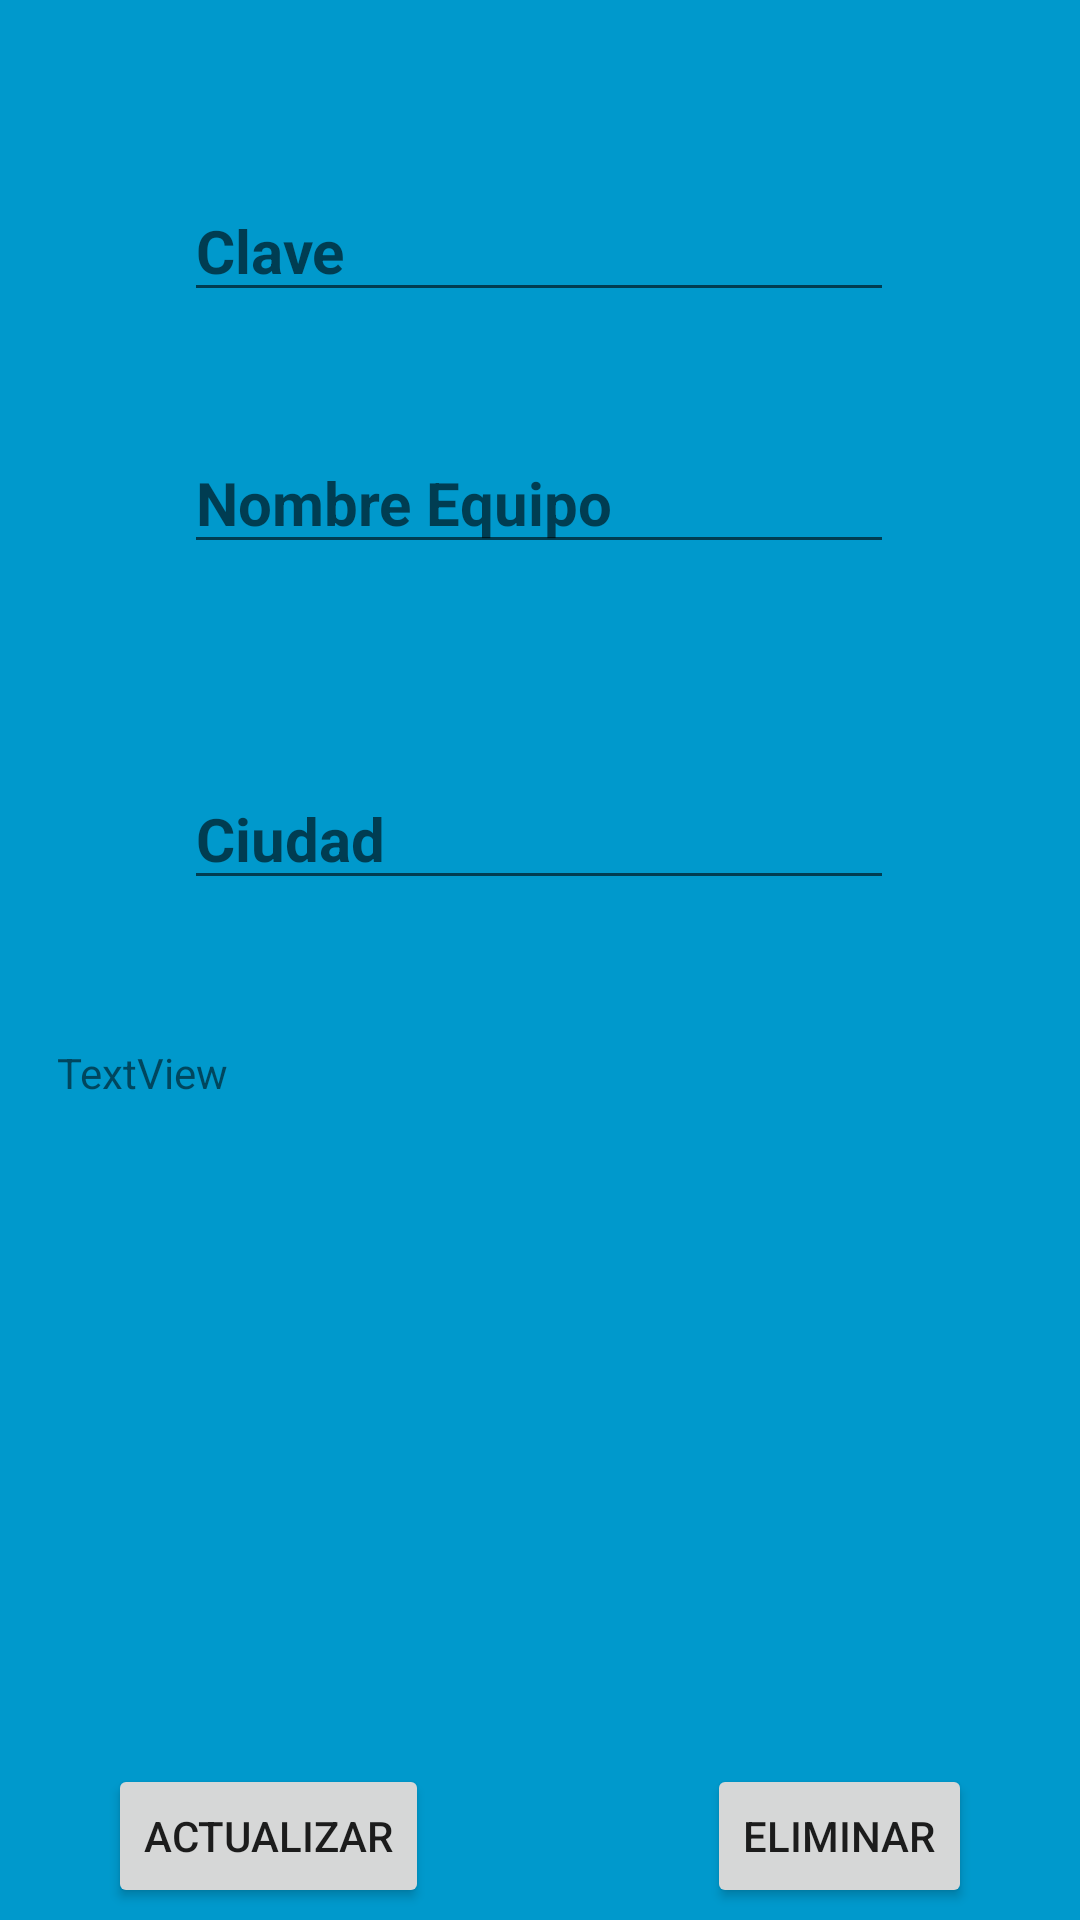

Produce the Android XML layout that renders to this screen, including the resource entries it uses.
<!-- AndroidManifest.xml: application theme Theme.Equipo_Firebase -->
<!-- res/layout/activity_actu_elim.xml -->
<?xml version="1.0" encoding="utf-8"?>
<androidx.constraintlayout.widget.ConstraintLayout xmlns:android="http://schemas.android.com/apk/res/android"
    xmlns:app="http://schemas.android.com/apk/res-auto"
    xmlns:tools="http://schemas.android.com/tools"
    android:layout_width="match_parent"
    android:layout_height="match_parent"
    android:background="@android:color/holo_blue_dark"
    tools:context=".ActuElim">

    <EditText
        android:id="@+id/edtActuENombre"
        android:layout_width="wrap_content"
        android:layout_height="wrap_content"
        android:layout_marginTop="40dp"
        android:ems="10"
        android:hint="@string/nombre_equipo"
        android:inputType="textPersonName"
        android:textSize="20sp"
        android:textStyle="bold"
        app:layout_constraintEnd_toEndOf="parent"
        app:layout_constraintHorizontal_bias="0.497"
        app:layout_constraintStart_toStartOf="parent"
        app:layout_constraintTop_toBottomOf="@+id/edtKeyAE"
        tools:ignore="TouchTargetSizeCheck,TextContrastCheck" />

    <EditText
        android:id="@+id/edtActuECiudad"
        android:layout_width="wrap_content"
        android:layout_height="wrap_content"
        android:layout_marginTop="68dp"
        android:ems="10"
        android:hint="@string/ciudad"
        android:inputType="textPersonName"
        android:textSize="20sp"
        android:textStyle="bold"
        app:layout_constraintEnd_toEndOf="@+id/edtActuENombre"
        app:layout_constraintHorizontal_bias="0.0"
        app:layout_constraintStart_toStartOf="@+id/edtActuENombre"
        app:layout_constraintTop_toBottomOf="@+id/edtActuENombre"
        tools:ignore="TouchTargetSizeCheck,TextContrastCheck" />

    <TextView
        android:id="@+id/txtMostrar"
        android:layout_width="303dp"
        android:layout_height="188dp"
        android:layout_marginTop="48dp"
        android:text="TextView"
        app:layout_constraintEnd_toEndOf="@+id/edtActuECiudad"
        app:layout_constraintHorizontal_bias="0.641"
        app:layout_constraintStart_toStartOf="@+id/edtActuECiudad"
        app:layout_constraintTop_toBottomOf="@+id/edtActuECiudad" />

    <Button
        android:id="@+id/btnActualizar"
        android:layout_width="wrap_content"
        android:layout_height="wrap_content"
        android:layout_marginStart="36dp"
        android:layout_marginTop="52dp"
        android:text="Actualizar"
        android:onClick="ActualizarEquipo"
        app:layout_constraintStart_toStartOf="parent"
        app:layout_constraintTop_toBottomOf="@+id/txtMostrar" />

    <Button
        android:id="@+id/btnEliminar"
        android:layout_width="wrap_content"
        android:layout_height="wrap_content"
        android:layout_marginTop="52dp"
        android:layout_marginEnd="36dp"
        android:text="Eliminar"
        android:onClick="EliminarEquipo"
        app:layout_constraintEnd_toEndOf="parent"
        app:layout_constraintTop_toBottomOf="@+id/txtMostrar" />

    <EditText
        android:id="@+id/edtKeyAE"
        android:layout_width="wrap_content"
        android:layout_height="wrap_content"
        android:layout_marginTop="60dp"
        android:ems="10"
        android:hint="Clave"
        android:inputType="textPersonName"
        android:textSize="20sp"
        android:textStyle="bold"
        app:layout_constraintEnd_toEndOf="parent"
        app:layout_constraintHorizontal_bias="0.497"
        app:layout_constraintStart_toStartOf="parent"
        app:layout_constraintTop_toTopOf="parent"
        tools:ignore="TouchTargetSizeCheck" />
</androidx.constraintlayout.widget.ConstraintLayout>
<!-- resources referenced by this layout -->
<resources>
  <string name="ciudad">Ciudad</string>
  <string name="nombre_equipo">Nombre Equipo</string>
  <style name="Theme.Equipo_Firebase" parent="Theme.MaterialComponents.DayNight.DarkActionBar">
          
          <item name="colorPrimary">@color/purple_500</item>
          <item name="colorPrimaryVariant">@color/purple_700</item>
          <item name="colorOnPrimary">@color/white</item>
          
          <item name="colorSecondary">@color/teal_200</item>
          <item name="colorSecondaryVariant">@color/teal_700</item>
          <item name="colorOnSecondary">@color/black</item>
          
          <item name="android:statusBarColor" tools:targetApi="l">?attr/colorPrimaryVariant</item>
          
      </style>
  <!-- not gathered from this repository: default colours our renderer supplied (Android Studio template values) -->
  <color name="purple_500">#FF6200EE</color>
  <color name="purple_700">#FF3700B3</color>
  <color name="teal_200">#FF03DAC5</color>
  <color name="teal_700">#FF018786</color>
  <color name="black">#FF000000</color>
  <color name="white">#FFFFFFFF</color>
</resources>
